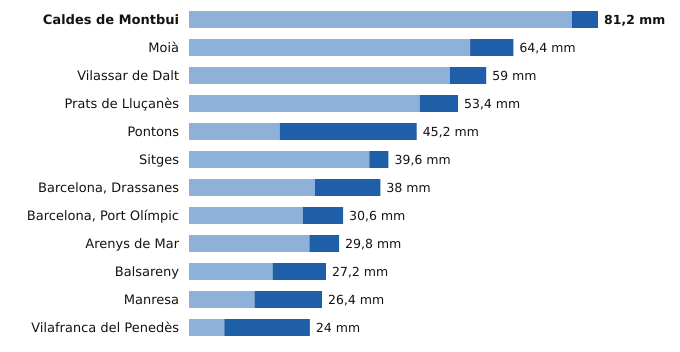

Values plotted in this chart, from the file beside it:
estacion, provincia, indicativo, mm_6_dias_anteriores, mm_hoy, mm_7_dias, horas_de_hoy
Caldes de Montbui, Barcelona, 0222X, 76.0, 5.2, 81.2, 15
Moià, Barcelona, 0120X, 55.8, 8.6, 64.4, 16
Vilassar de Dalt, Barcelona, 0244X, 51.8, 7.2, 59.0, 16
Prats de Lluçanès, Barcelona, 0114X, 45.8, 7.6, 53.4, 16
Pontons, Barcelona, 0061X, 18.0, 27.2, 45.2, 15
Sitges, Barcelona, 0073X, 35.8, 3.8, 39.6, 11
Barcelona, Drassanes, Barcelona, 0201X, 25.0, 13.0, 38.0, 15
Barcelona, Port Olímpic, Barcelona, 0201D, 22.6, 8.0, 30.6, 16
Arenys de Mar, Barcelona, 0252D, 23.9, 5.9, 29.8, 16
Balsareny, Barcelona, 0106X, 16.6, 10.6, 27.2, 15
Manresa, Barcelona, 0149X, 13.0, 13.4, 26.4, 16
Vilafranca del Penedès, Barcelona, 0066X, 7.0, 17.0, 24.0, 15
